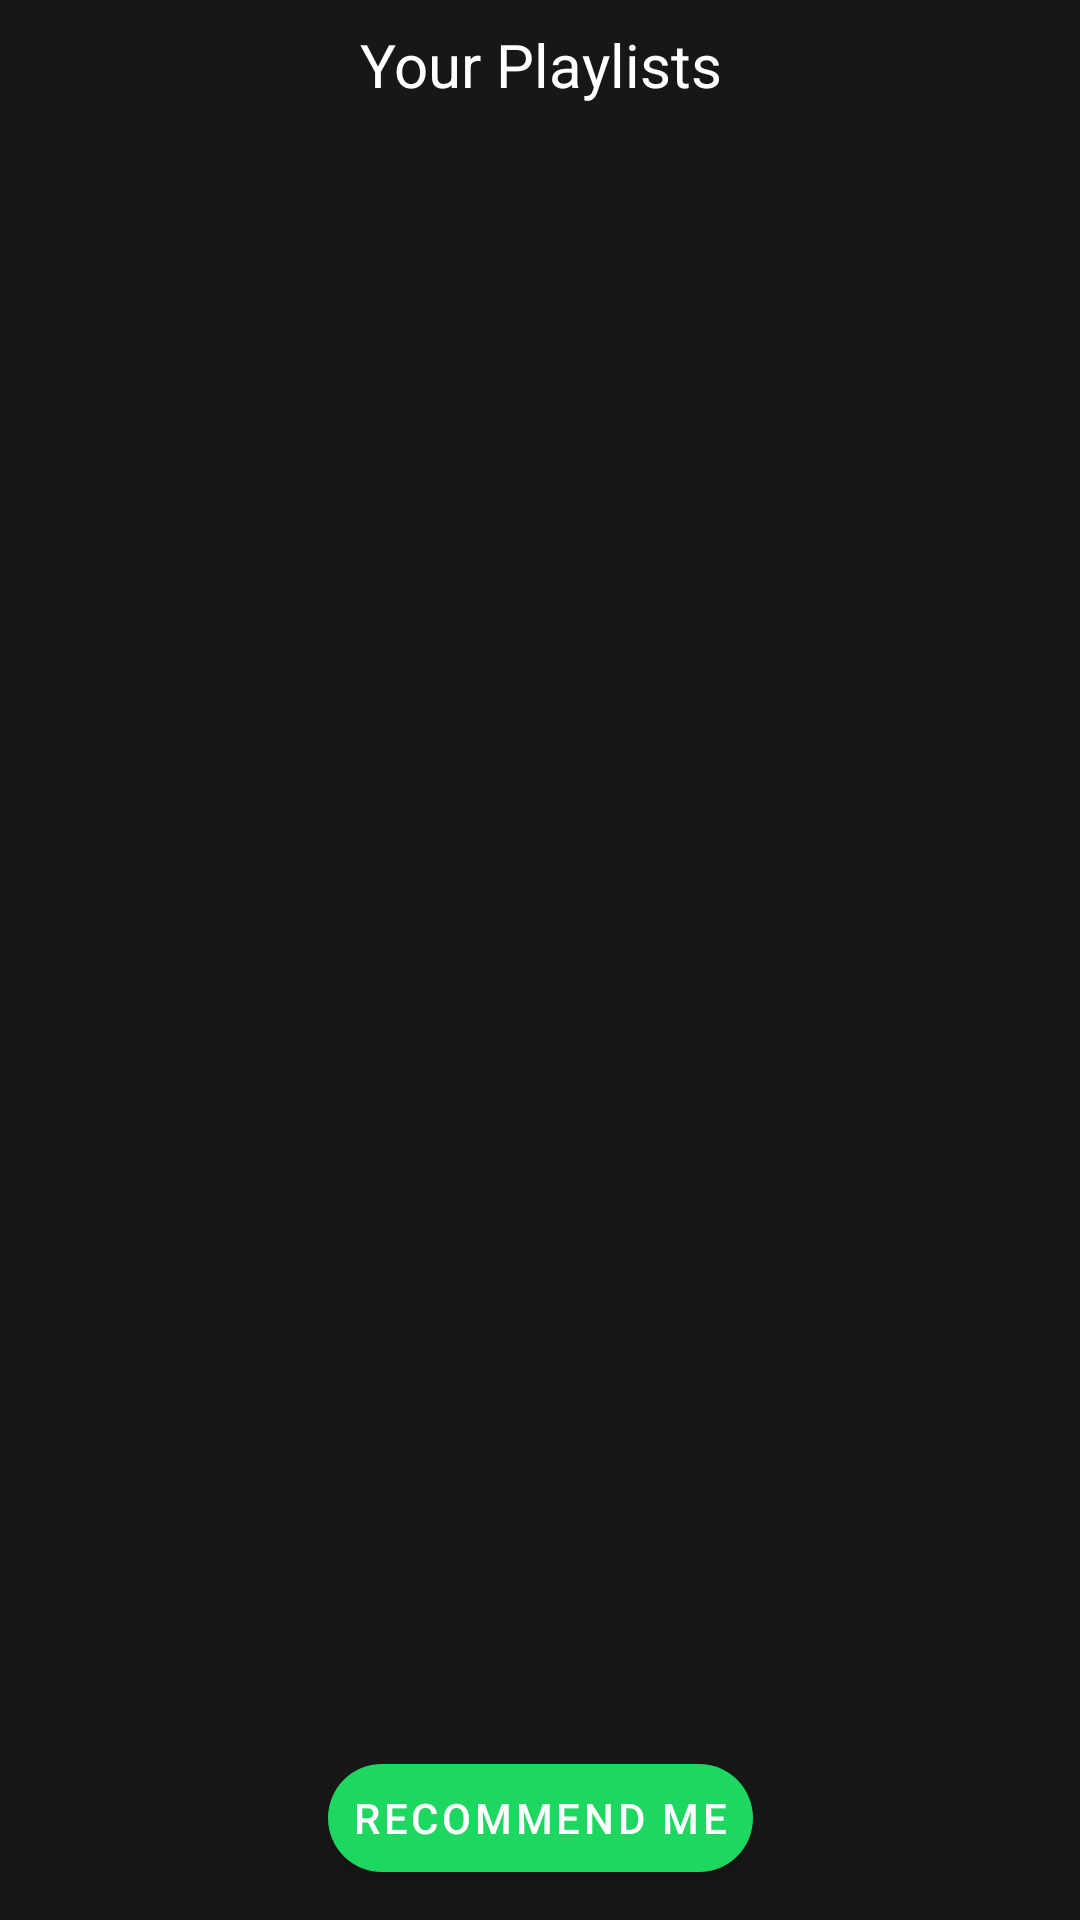

This screen was rendered from an Android layout file. Write that file and the resources it references.
<!-- AndroidManifest.xml: application theme AppTheme -->
<!-- res/layout/playlists_layout.xml -->
<?xml version="1.0" encoding="utf-8"?>
<FrameLayout xmlns:android="http://schemas.android.com/apk/res/android"
    xmlns:app="http://schemas.android.com/apk/res-auto"
    android:layout_width="match_parent"
    android:layout_height="match_parent"
    android:orientation="vertical">

    <androidx.constraintlayout.widget.ConstraintLayout
        android:layout_width="match_parent"
        android:layout_height="match_parent">

        <TextView
            android:id="@+id/YourPlaylistsTextView"
            android:layout_width="match_parent"
            android:layout_height="wrap_content"
            android:padding="@dimen/padding_medium"
            android:textSize="@dimen/text_large"
            android:gravity="center"
            android:text="@string/yourPlaylists"
            android:textColor="@color/colorOnPrimary"
            app:layout_constraintEnd_toEndOf="parent"
            app:layout_constraintStart_toStartOf="parent"
            app:layout_constraintTop_toTopOf="parent" />


        <androidx.recyclerview.widget.RecyclerView
            android:id="@+id/playlist_recycler_view"
            android:layout_width="match_parent"
            android:layout_height="0dp"
            android:clipToPadding="false"
            android:scrollbars="vertical"
            app:layout_constraintBottom_toTopOf="@+id/recommend_button"
            app:layout_constraintTop_toBottomOf="@+id/YourPlaylistsTextView" />

        <com.google.android.material.button.MaterialButton
            android:id="@+id/recommend_button"
            android:layout_width="wrap_content"
            android:layout_height="wrap_content"
            android:layout_gravity="bottom|center"
            android:layout_marginVertical="10dp"
            android:padding="@dimen/padding_medium"
            android:text="@string/recommend"
            app:cornerRadius="20dp"
            app:layout_constraintBottom_toBottomOf="parent"
            app:layout_constraintEnd_toEndOf="parent"
            app:layout_constraintStart_toStartOf="parent" />


    </androidx.constraintlayout.widget.ConstraintLayout>


</FrameLayout>
<!-- resources referenced by this layout -->
<resources>
  <color name="colorOnPrimary">#ffffff</color>
  <dimen name="padding_medium">8dp</dimen>
  <dimen name="text_large">20sp</dimen>
  <string name="recommend">RECOMMEND ME</string>
  <string name="yourPlaylists">Your Playlists</string>
  <style name="AppTheme" parent="Theme.MaterialComponents.Light.NoActionBar">
          
          <item name="colorPrimary">@color/colorPrimary</item>
          <item name="colorPrimaryVariant">@color/colorPrimaryVariant</item>
          <item name="colorOnPrimary">@color/colorOnPrimary</item>
          <item name="colorSecondary">@color/colorSecondary</item>
          <item name="colorSecondaryVariant">@color/colorSecondaryVariant</item>
          <item name="colorOnSecondary">@color/colorOnSecondary</item>
          <item name="android:colorBackground">@color/background</item>
          <item name="colorOnBackground">@color/colorOnBackground</item>
          <item name="colorSurface">@color/colorSurface</item>
          <item name="colorOnSurface">@color/colorOnSurface</item>
          <item name="textAppearanceBody1">@color/colorOnPrimary</item>
          <item name="colorControlActivated">@color/colorSecondaryVariant</item>
      </style>
  <color name="colorPrimary">#1ED760</color>
  <color name="colorPrimaryVariant">#1db954</color>
  <color name="colorSecondary">#ffffff</color>
  <color name="colorSecondaryVariant">#8A8282</color>
  <color name="colorOnSecondary">#000</color>
  <color name="background">#171717</color>
  <color name="colorOnBackground">#ffffff</color>
  <color name="colorSurface">#333739</color>
  <color name="colorOnSurface">#E4DCDC</color>
</resources>
